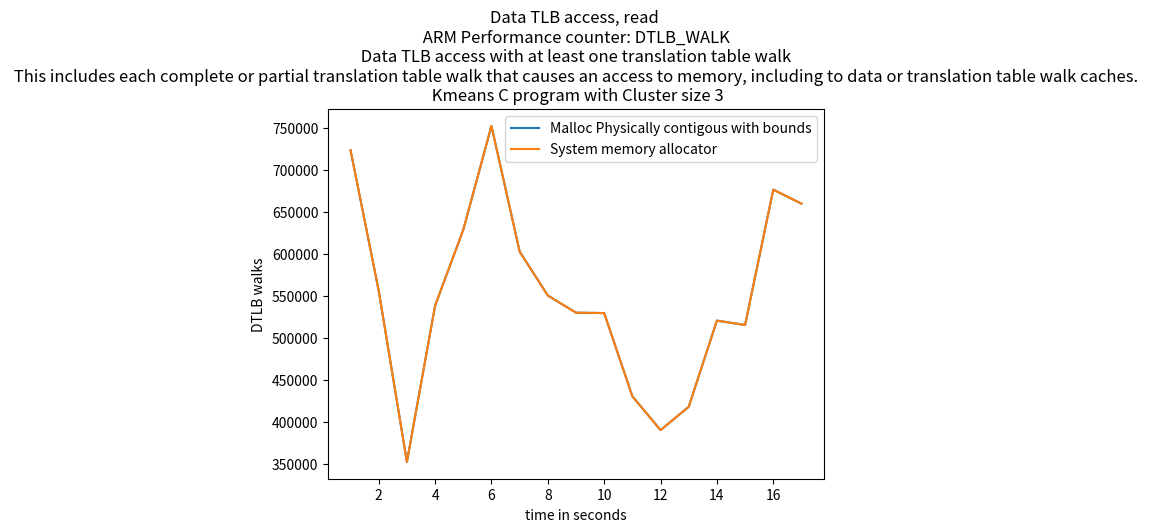

Write the Python code that produced this figure.
import matplotlib.pyplot as plt
import numpy as np

# ypoints = np.array([19636392729, 9856229208,9445728437,5148906386])
# xpoints = np.array([5,10,15,20])

# ypoints1 = np.array([10062197042, 9873241615,12034929886,5118684853])
# xpoints1 = np.array([5,10,15,20])

ypoints = np.array(np.array([int(x) for x in """723197
              556124
              352857
              538444
              628566
              751980
              602713
              550526
              530137
              529691
              430821
              390686
              418356
              520712
              515506
              676283
              659655""".replace('              ',',').replace('\n','').split(",")]))

xpoints = np.array([(i) for i, x in enumerate(ypoints, 1)])

ypoints1 = np.array(np.array([int(x) for x in """723197
              556124
              352857
              538444
              628566
              751980
              602713
              550526
              530137
              529691
              430821
              390686
              418356
              520712
              515506
              676283
              659655""".replace('              ',',').replace('\n','').split(",")]))

xpoints1 = np.array([(i) for i, x in enumerate(ypoints1, 1)])

plt.plot(xpoints, ypoints,label='Malloc Physically contigous with bounds')
plt.plot(xpoints1, ypoints1,label='System memory allocator')

'''
DTLB_WALK
The counter counts each access counted by L1D_TLB that causes a 
refill of a data or unified 
TLB involving at least one translation table walk access.
This includes each complete or partial translation table walk that causes an 
access to memory, including to data or translation table walk caches.
If Armv8.7 is not implemented, it is IMPLEMENTATION DEFINED whether accesses 
that cause an update of an existing TLB entry involving at least one translation 
table walk access are counted. If Armv8.7 is implemented, these accesses 
are counted.
'''
plt.title("Data TLB access, read \n ARM Performance counter: DTLB_WALK \n Data TLB access with at least one translation table walk \n This includes each complete or partial translation table walk that causes an access to memory, including to data or translation table walk caches. \n Kmeans C program with Cluster size 3")

plt.xlabel("time in seconds")
plt.ylabel("DTLB walks")
# plt.plot(xpoints1, ypoints1)
plt.legend()
plt.show()
